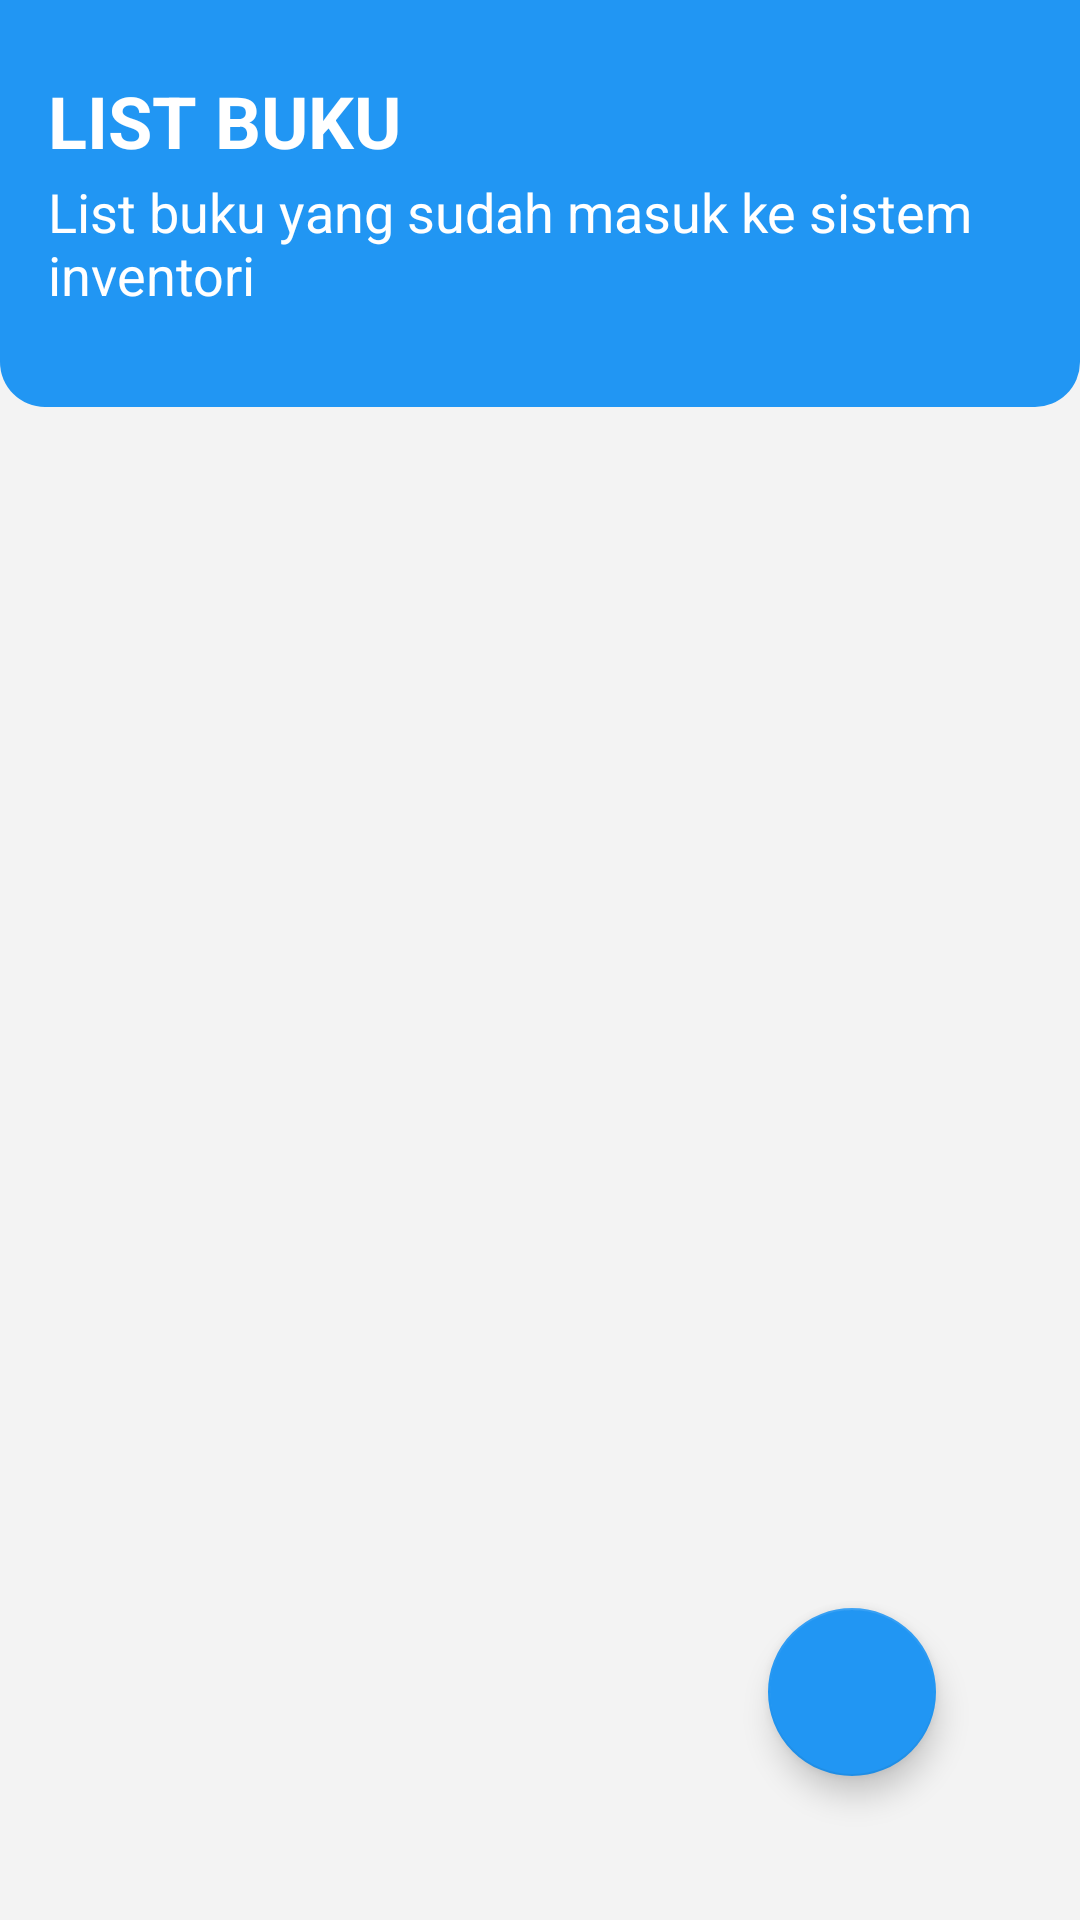

The Android layout XML behind this screen, and the referenced resources:
<!-- AndroidManifest.xml: application theme Theme.InventoriPerpustakaanModul3 -->
<!-- res/layout/activity_list_buku.xml -->
<?xml version="1.0" encoding="utf-8"?>
<LinearLayout xmlns:android="http://schemas.android.com/apk/res/android"
    xmlns:app="http://schemas.android.com/apk/res-auto"
    xmlns:tools="http://schemas.android.com/tools"
    android:layout_width="match_parent"
    android:layout_height="match_parent"
    tools:context=".ListBukuActivity"
    android:orientation="vertical"
    android:background="@color/lightgrey">


    <LinearLayout
        android:layout_width="match_parent"
        android:layout_height="wrap_content"
        android:orientation="vertical"
        android:padding="16dp"
        android:background="@drawable/bg_lihat"
        >

        <TextView
            android:id="@+id/judul"
            android:layout_width="match_parent"
            android:layout_height="wrap_content"
            android:gravity="left"
            android:text="LIST BUKU"
            android:textSize="24dp"
            android:textStyle="bold"
            android:layout_marginTop="8dp"
            android:layout_marginBottom="2dp"
            android:textColor="@color/white" />
        <TextView
            android:id="@+id/txt_desc"
            android:layout_width="match_parent"
            android:layout_height="wrap_content"
            android:text="List buku yang sudah masuk ke sistem inventori"
            android:textSize="18sp"
            android:textColor="@color/white"
            android:layout_marginBottom="16dp"/>
    </LinearLayout>

    <RelativeLayout
        android:layout_width="match_parent"
        android:layout_height="match_parent">

        <androidx.recyclerview.widget.RecyclerView
            android:id="@+id/rv_list_buku"
            android:layout_width="match_parent"
            android:layout_height="match_parent"
            tools:listitem="@layout/activity_list_buku"/>

        <com.google.android.material.floatingactionbutton.FloatingActionButton
            android:id="@+id/fab_add"
            android:layout_width="wrap_content"
            android:layout_height="wrap_content"
            android:layout_alignParentRight="true"
            android:layout_alignParentBottom="true"
            android:layout_marginRight="48dp"
            android:layout_marginBottom="48dp"
            app:elevation="6dp"
            app:backgroundTint="@color/blue"
            app:pressedTranslationZ="12dp"
            android:src="@drawable/ic_baseline_add_24" />
    </RelativeLayout>

</LinearLayout>
<!-- resources referenced by this layout -->
<resources>
  <color name="blue">#2196F3</color>
  <color name="lightgrey">#F3F3F3</color>
  <color name="white">#FFFFFFFF</color>
  <!-- drawable bg_lihat (drawable) -->
  <?xml version="1.0" encoding="utf-8"?>
  <shape xmlns:android="http://schemas.android.com/apk/res/android">
      android:shape ="rectangle"
      xmlns:android="http://schemas.android.com/apk/res/android">
      <solid android:color="@color/blue"/>
      <corners
          android:bottomLeftRadius="15dp"
          android:bottomRightRadius="15dp"/>
  </shape>
  <style name="Theme.InventoriPerpustakaanModul3" parent="Theme.MaterialComponents.DayNight.DarkActionBar">
          
          <item name="colorPrimary">@color/purple_500</item>
          <item name="colorPrimaryVariant">@color/purple_700</item>
          <item name="colorOnPrimary">@color/white</item>
          
          <item name="colorSecondary">@color/teal_200</item>
          <item name="colorSecondaryVariant">@color/teal_700</item>
          <item name="colorOnSecondary">@color/black</item>
          
          <item name="android:statusBarColor" tools:targetApi="l">?attr/colorPrimaryVariant</item>
          
      </style>
  <color name="purple_500">#FF6200EE</color>
  <color name="purple_700">#FF3700B3</color>
  <color name="teal_200">#FF03DAC5</color>
  <color name="teal_700">#FF018786</color>
  <color name="black">#FF000000</color>
</resources>
